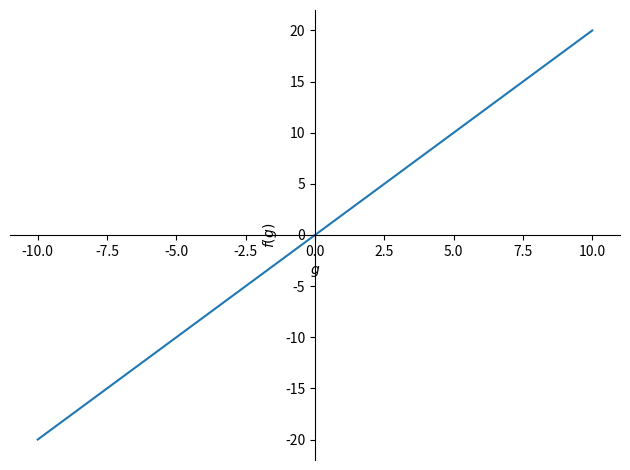
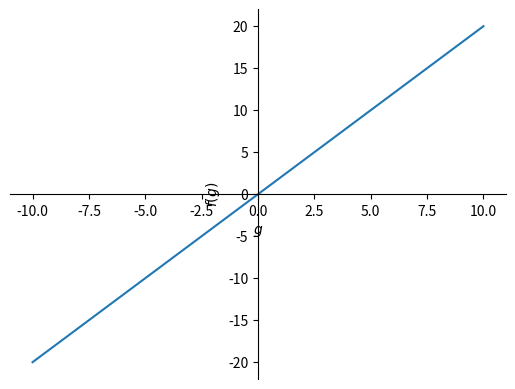

Python code for these plots, in order:
import matplotlib.pyplot as plt
import sympy as sy
from sympy.plotting import plot,plot3d
from sympy import Derivative


def to_expression(expr):
    assert isinstance(expr,str), "Uma string não foi inserida na função"
    return sy.parse_expr(expr,evaluate=False)
    
def plot_2dim(express):
    '''Plota uma função em 2d e salva ela no computador,
    Exemplo: x**2'''
    graph2d = plot(express)
    graph2d.save("function2d.png")

def plot_3dim(express):
    '''Plota uma função em 3d e salva ela no computador,
    Exemplo: x**2 + y*x
    Exemplo2: x*y'''
    ### Função ainda em desenvolvimento  ###
    graph3d = plot3d(express)
    graph3d.save('function3d.png')
    ### Função ainda em desenvolvimento ###


def derivada(express):
    d = Derivative(express)
    deriv = d.doit()
    derivada_img = plot(deriv)
    derivada_img.save("deriv.png")
    ###Função em desenvolvimento###
    
derivada("g**2")
